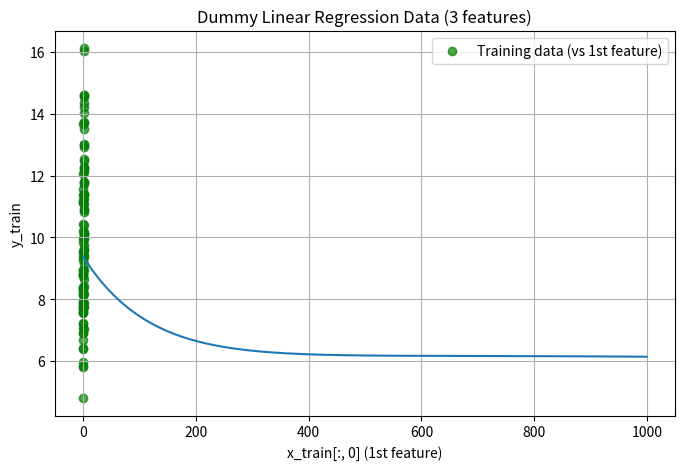

The matplotlib source for this figure:
import numpy as np
import matplotlib.pyplot as plt

# Set the seed for reproducibility
np.random.seed(42)

# Number of samples and features
num_samples = 100
num_features = 3

# Generate random x values (features)
x_train = 2 * np.random.rand(num_samples, num_features)

# Define true weights (slopes) and intercept
true_weights = np.array([[3], [2], [1]])  # shape: (3, 1)
true_intercept = 4

# Generate noise
noise = np.random.randn(num_samples, 1)

# Compute y values
y_train = true_intercept + x_train @ true_weights + noise  # @ is matrix multiplication

# Plotting using only first feature for visualization
plt.figure(figsize = (8, 5))
plt.scatter(x_train[:, 0], y_train, color = "green", label = "Training data (vs 1st feature)", alpha = 0.7)
plt.title("Dummy Linear Regression Data (3 features)")
plt.xlabel("x_train[:, 0] (1st feature)")
plt.ylabel("y_train")
plt.legend()
plt.grid(True)
plt.show()

print("Features shape is:", x_train.shape)
print("Target shape is:", y_train.shape)


def linear_regresssion(W, b, x_tr):    
    y_pred = np.dot(x_tr, W) + b
    return y_pred

def cost_function(Y, y):
    cost=(Y-y)**2
    return np.mean(cost)

def DW(Y, y,x):
    m = x.shape[0]
    k=x.reshape(3,100)
    sum = np.dot(k,(Y-y))
    return sum/m

def DB(Y, y):
    m = Y.shape[0]
    total = 0
    for i in range(m):
        total += (Y[i] - y[i])
    return total / m

W = np.array([[1],[3],[4]])
b=0
alpha = 0.001
all_cost=[]

#gradient decent
for i in range (1000):
    y_pred=linear_regresssion(W,b,x_train)
    cost = cost_function(y_pred,y_train)
    all_cost.append(cost)
    W=  W-(alpha*DW(y_pred,y_train,x_train))  
    b= b-(alpha*DB(y_pred,y_train))

plt.plot(all_cost)
plt.show()

print(W, b)
    

